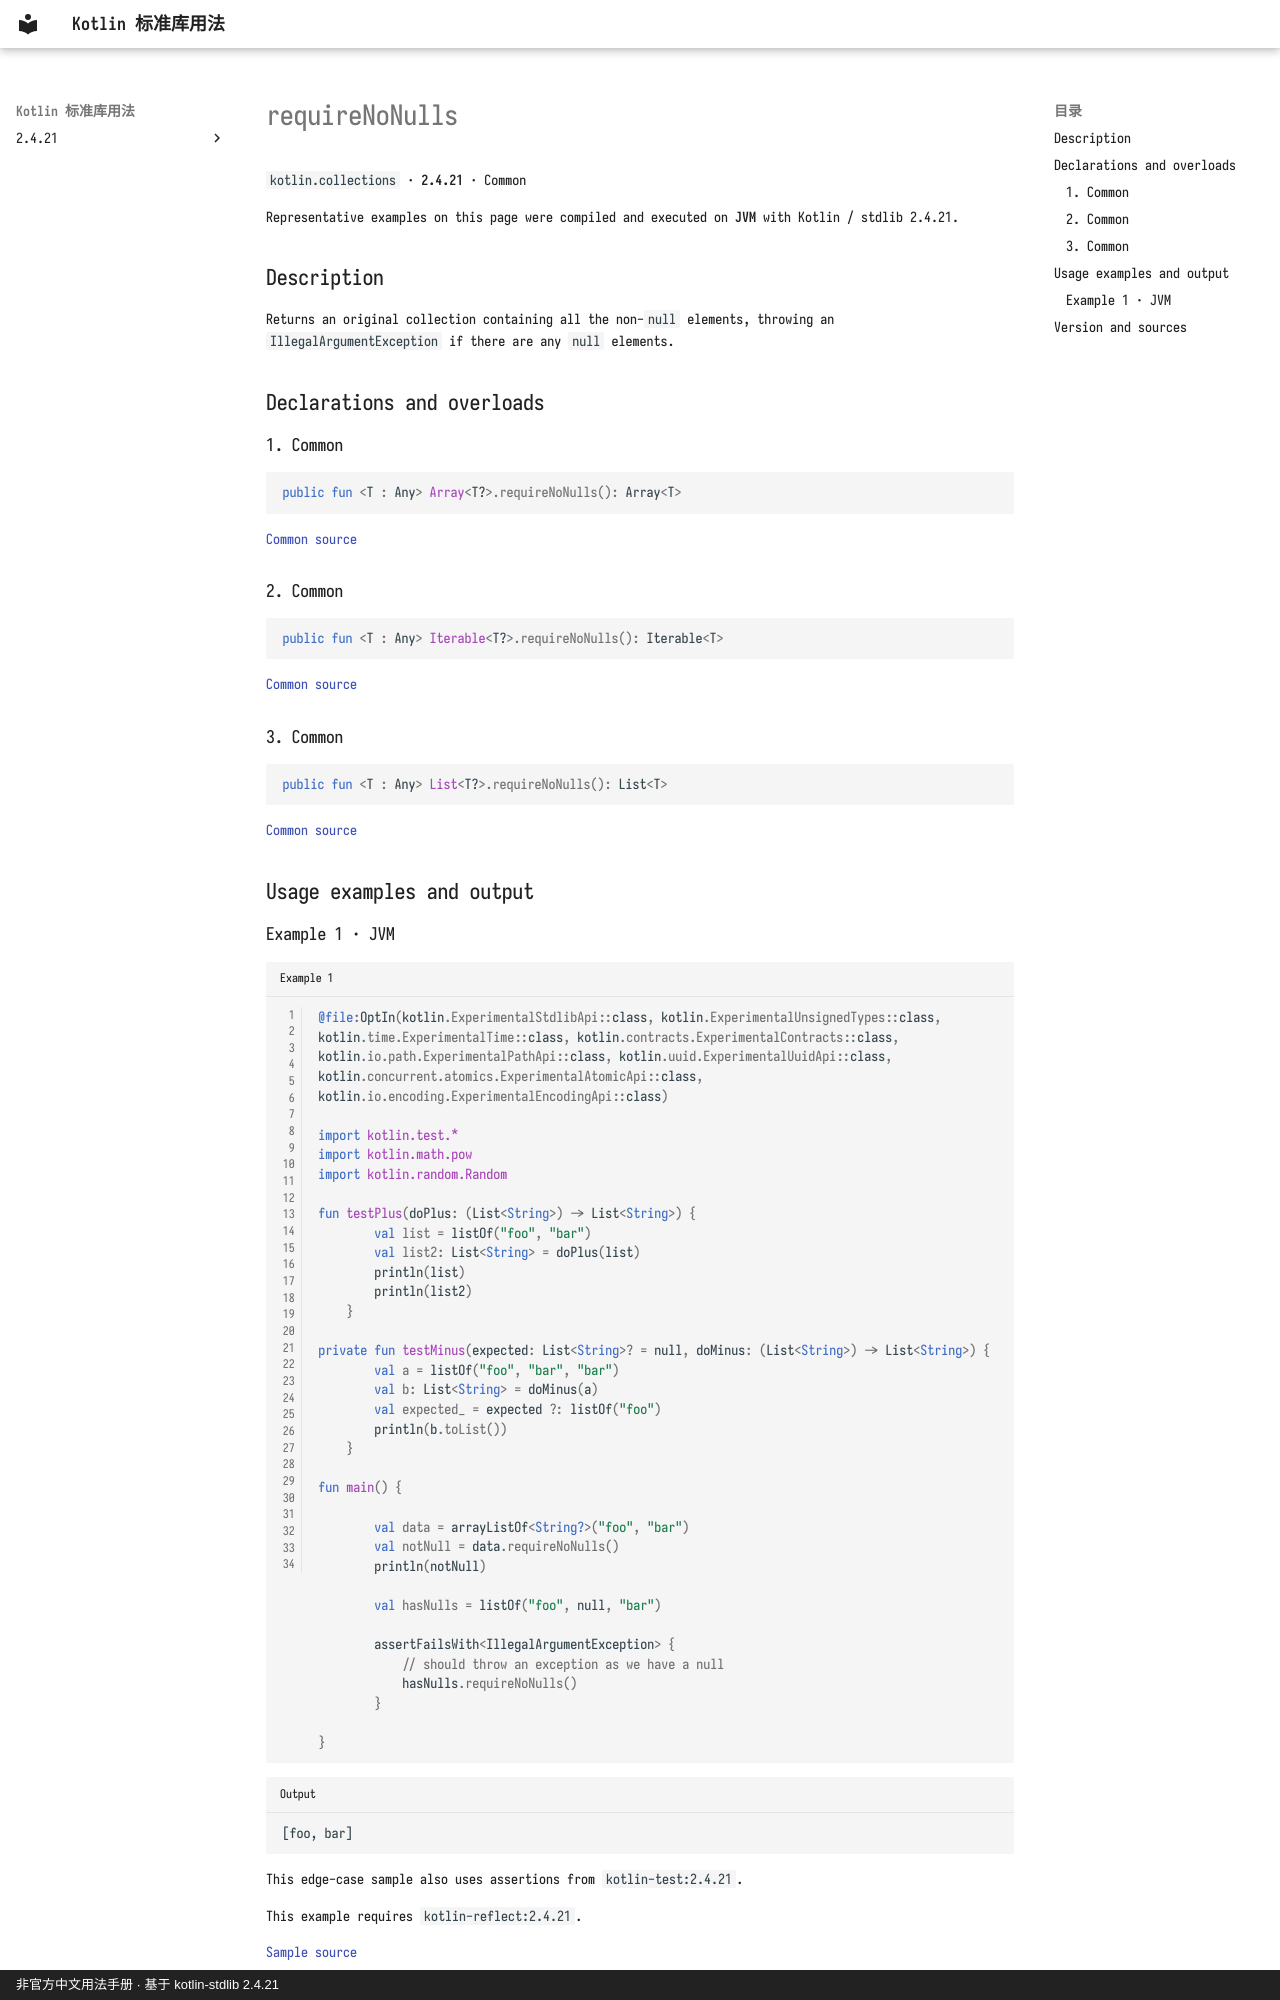

repository: oooooooko/kotlin-stdlib-docs · page: en/api/kotlin.collections/requirenonulls--bd3b5147/index.html · generator: mkdocs · copyright: 非官方中文用法手册 · 基于 kotlin-stdlib 2.4.21

# requireNoNulls

`kotlin.collections` · **2.4.21** · Common

Representative examples on this page were compiled and executed on **JVM** with Kotlin / stdlib 2.4.21.

## Description

Returns an original collection containing all the non-`null` elements, throwing an `IllegalArgumentException` if there are any `null` elements.

## Declarations and overloads

### 1. Common

```kotlin
public fun <T : Any> Array<T?>.requireNoNulls(): Array<T>
```

[Common source](https://github.com/JetBrains/kotlin/blob/v2.4.21/libraries/stdlib/common/src/generated/_Arrays.kt#L26260)

### 2. Common

```kotlin
public fun <T : Any> Iterable<T?>.requireNoNulls(): Iterable<T>
```

[Common source](https://github.com/JetBrains/kotlin/blob/v2.4.21/libraries/stdlib/common/src/generated/_Collections.kt#L3519)

### 3. Common

```kotlin
public fun <T : Any> List<T?>.requireNoNulls(): List<T>
```

[Common source](https://github.com/JetBrains/kotlin/blob/v2.4.21/libraries/stdlib/common/src/generated/_Collections.kt#L3532)

## Usage examples and output

### Example 1 · JVM

```kotlin title="Example 1" linenums="1"
@file:OptIn(kotlin.ExperimentalStdlibApi::class, kotlin.ExperimentalUnsignedTypes::class, kotlin.time.ExperimentalTime::class, kotlin.contracts.ExperimentalContracts::class, kotlin.io.path.ExperimentalPathApi::class, kotlin.uuid.ExperimentalUuidApi::class, kotlin.concurrent.atomics.ExperimentalAtomicApi::class, kotlin.io.encoding.ExperimentalEncodingApi::class)

import kotlin.test.*
import kotlin.math.pow
import kotlin.random.Random

fun testPlus(doPlus: (List<String>) -> List<String>) {
        val list = listOf("foo", "bar")
        val list2: List<String> = doPlus(list)
        println(list)
        println(list2)
    }

private fun testMinus(expected: List<String>? = null, doMinus: (List<String>) -> List<String>) {
        val a = listOf("foo", "bar", "bar")
        val b: List<String> = doMinus(a)
        val expected_ = expected ?: listOf("foo")
        println(b.toList())
    }

fun main() {

        val data = arrayListOf<String?>("foo", "bar")
        val notNull = data.requireNoNulls()
        println(notNull)

        val hasNulls = listOf("foo", null, "bar")

        assertFailsWith<IllegalArgumentException> {
            // should throw an exception as we have a null
            hasNulls.requireNoNulls()
        }
    
}
```

```text title="Output"
[foo, bar]
```

This edge-case sample also uses assertions from `kotlin-test:2.4.21`.

This example requires `kotlin-reflect:2.4.21`.

[Sample source](https://github.com/JetBrains/kotlin/blob/v2.4.21/libraries/stdlib/test/collections/CollectionTest.kt#L607)
